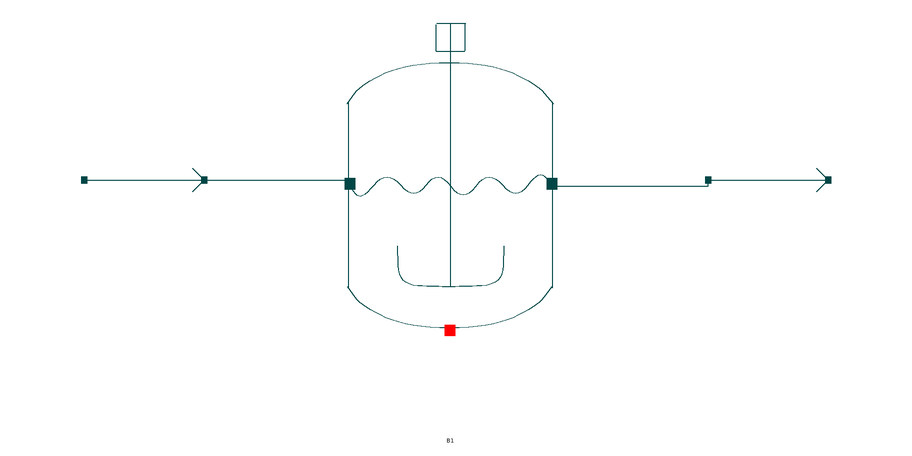

This picture is the connection diagram that the Modelica source below describes through its graphical annotations.

model CSTRSimulation_Ex1 "Calculation of reaction conversion from given kinetics during production of Ethylene Glycol by reacting Ethylene Oxide and Water in a CSTR"
    extends Modelica.Icons.Example;
    import data = Simulator.Files.ChemsepDatabase;
    parameter data.Ethyleneoxide e;
    parameter data.Water w;
    parameter data.Ethyleneglycol eg;
    parameter data.GeneralProperties C[Nc] = {e, w, eg};
    parameter Integer Nc = 3;
    Simulator.UnitOperations.CSTR B1(C = C, Mode = "Define_Out_Temperature", Nc = Nc, Pdel = 0, Phase = 1, Tdef = 350, V = 1) annotation(
      Placement(visible = true, transformation(origin = {1, -1}, extent = {{-17, -17}, {17, 17}}, rotation = 0)));
    Simulator.Examples.CSTR.MS S1(C = C, Nc = Nc) annotation(
      Placement(visible = true, transformation(origin = {-50, 0}, extent = {{-10, -10}, {10, 10}}, rotation = 0)));
    Simulator.Examples.CSTR.MS S2(C = C, Nc = Nc) annotation(
      Placement(visible = true, transformation(origin = {54, 0}, extent = {{-10, -10}, {10, 10}}, rotation = 0)));
  equation
    connect(B1.Out, S2.In) annotation(
        Line(points = {{18, -1}, {44, -1}, {44, 0}}, color = {0, 70, 70}));
    connect(S1.Out, B1.In) annotation(
        Line(points = {{-40, 0}, {-16, 0}, {-16, -1}}, color = {0, 70, 70}));
    S1.T = 320;
    S1.P = 101325;
    S1.x_pc[1, :] = {0.4, 0.6, 0};
    S1.F_p[1] = 100;
    annotation(
      Documentation(info = "<html><head></head><body><span style=\"font-size: 12px;\">This is an executable model to simualate the CSTR example where all the components are defined, material stream, CSTR &amp; kinetic reaction specifications are declared, model instances are connected</span><span style=\"font-size: 12px;\">.</span><span style=\"font-size: 12px;\">&nbsp;</span><a href=\"modelica://Simulator.UnitOperations.CSTR\" style=\"font-size: 12px;\">CSTR</a><span style=\"font-size: 12px;\">&nbsp;model from the UnitOperations package has been instantiated here.</span><div><span style=\"font-size: 12px;\"><br></span></div><div><div style=\"font-size: 12px;\"><b>Material Stream Information</b></div><div style=\"font-size: 12px;\"><div><br></div><div><div><b>Molar Flow Rate:</b>&nbsp;27.7778 mol/s</div><div><b>Mole Fraction (Ethylene Oxide):</b>&nbsp;0.4</div><div><b>Mole Fraction (Water):</b>&nbsp;0.6</div><div><b>Mole Fraction (Ethylene Glycol):</b>&nbsp;0</div><div><b>Pressure:</b>&nbsp;101325 Pa</div><div><b>Temperature:</b>&nbsp;320 K</div></div><div><br></div></div><div style=\"font-size: 12px;\"><br></div><div style=\"font-size: 12px;\"><b>Reaction</b></div><div style=\"font-size: 12px;\">Ethylene Oxide + Water ----&gt; Ethylene Glycol</div><div style=\"font-size: 12px;\"><br></div><span style=\"font-size: 12px;\"><b>CSTR Specification:</b>&nbsp; Reactor Volume: 1 m3</span></div><div><span style=\"font-size: 12px;\"><span class=\"Apple-tab-span\" style=\"white-space:pre\">			</span>&nbsp; &nbsp; &nbsp; &nbsp;Reactor Outlet Temperature: 350 K</span></div><div><span style=\"font-size: 12px;\"><span class=\"Apple-tab-span\" style=\"white-space:pre\">			</span>&nbsp; &nbsp; &nbsp; &nbsp;Rate Constant: 0.5</span></div><div><span style=\"font-size: 12px;\"><span class=\"Apple-tab-span\" style=\"white-space:pre\">			</span>&nbsp; &nbsp; &nbsp; &nbsp;Reaction Order: 1 (Ethylene Oxide)</span></div></body></html>"));
  end CSTRSimulation_Ex1;